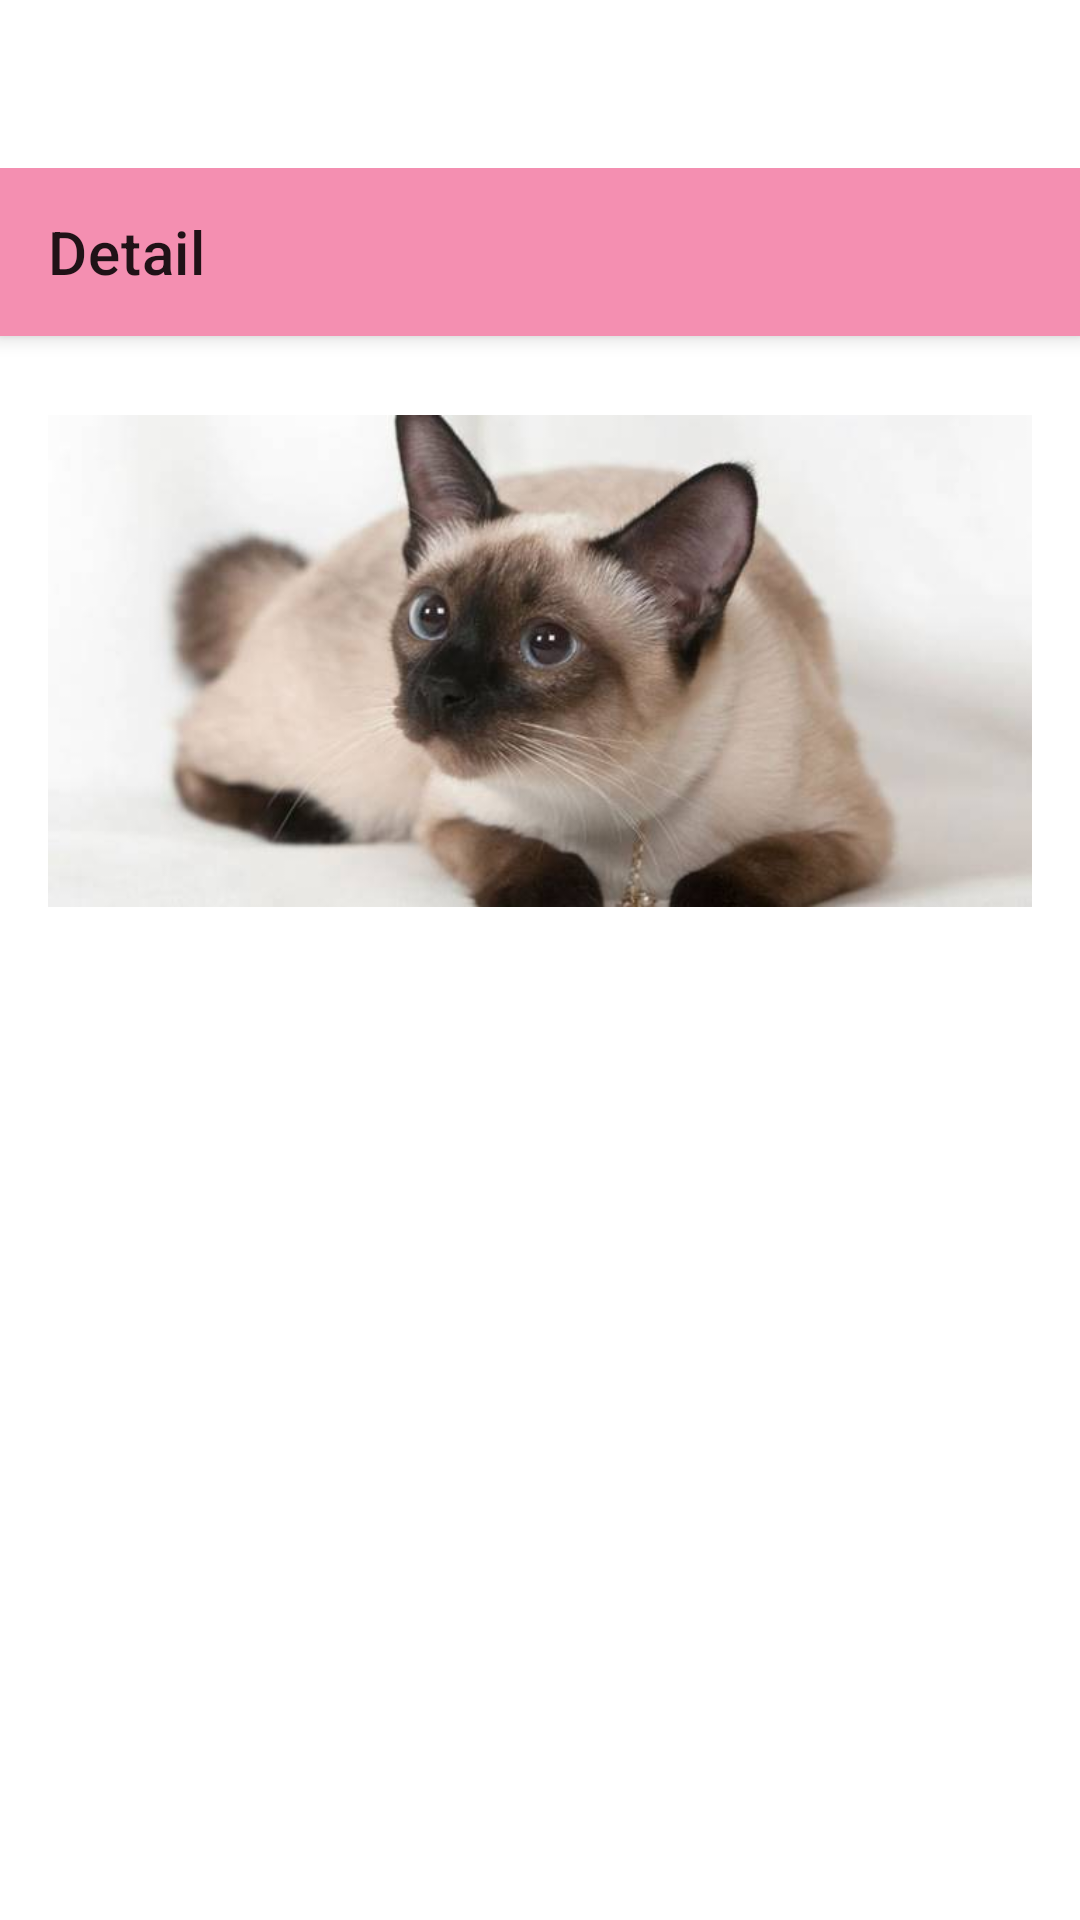

Android layout source for this screen:
<!-- AndroidManifest.xml: application theme Theme.Kucingpedia -->
<!-- res/layout/activity_halaman_detail.xml -->
<?xml version="1.0" encoding="utf-8"?>
<androidx.coordinatorlayout.widget.CoordinatorLayout xmlns:android="http://schemas.android.com/apk/res/android"
    xmlns:app="http://schemas.android.com/apk/res-auto"
    xmlns:tools="http://schemas.android.com/tools"
    android:layout_width="match_parent"
    android:layout_height="match_parent"
    android:paddingTop="?attr/actionBarSize"
    tools:context=".activities.HalamanDetail">

    <RelativeLayout
        android:layout_width="match_parent"
        android:layout_height="match_parent"
        android:layout_margin="16dp"
        app:layout_behavior="@string/appbar_scrolling_view_behavior">

        <TextView
            android:id="@+id/ras"
            android:layout_width="wrap_content"
            android:layout_height="wrap_content"
            android:layout_below="@id/container_foto"
            android:textColor="?android:attr/textColorPrimary"
            android:textSize="24sp"
            tools:text="Ras Kucing" />

        <TextView
            android:id="@+id/deskripsi"
            android:layout_width="match_parent"
            android:layout_height="wrap_content"
            android:layout_below="@id/ras"
            android:textColor="?android:attr/textColorPrimary"
            android:textSize="17sp"
            tools:text="sjdblsvkdnv ksndlcn alzdknvkzndvksdvkjdb cvksjdvskjdbfvksjndvjsbkdjvnkasjdnckjadvlajdlcnaksjvbksjdnlvlkdnclkdnclkandvlc" />

        <androidx.constraintlayout.widget.ConstraintLayout
            android:id="@+id/container_foto"
            android:layout_width="match_parent"
            android:layout_height="wrap_content">

            <ImageView
                android:id="@+id/foto"
                android:layout_width="0dp"
                android:layout_height="0dp"
                android:scaleType="fitCenter"
                android:src="@drawable/kucing_siamese"
                app:layout_constraintDimensionRatio="16:9"
                app:layout_constraintEnd_toEndOf="parent"
                app:layout_constraintStart_toStartOf="parent"
                app:layout_constraintTop_toTopOf="parent" />

        </androidx.constraintlayout.widget.ConstraintLayout>

    </RelativeLayout>

    <com.google.android.material.appbar.AppBarLayout
        android:layout_width="match_parent"
        android:layout_height="wrap_content"
        android:theme="@style/Widget.Design.AppBarLayout">

        <androidx.appcompat.widget.Toolbar
            android:id="@+id/toolbar"
            android:layout_width="match_parent"
            android:layout_height="?attr/actionBarSize"
            android:background="?attr/colorPrimary"
            app:popupTheme="@style/Widget.AppCompat.PopupMenu.Overflow"
            app:title="Detail" />

    </com.google.android.material.appbar.AppBarLayout>

</androidx.coordinatorlayout.widget.CoordinatorLayout>
<!-- resources referenced by this layout -->
<resources>
  <!-- drawable kucing_siamese: jpg bitmap (drawable, 19110 bytes) -->
  <style name="Theme.Kucingpedia" parent="Theme.MaterialComponents.DayNight.NoActionBar">
          
          <item name="colorPrimary">@color/colorPrimary</item>
          <item name="colorPrimaryVariant">@color/colorAccent</item>
          <item name="colorOnPrimary">@color/white</item>
          
          <item name="colorSecondary">@color/teal_200</item>
          <item name="colorSecondaryVariant">@color/teal_700</item>
          <item name="colorOnSecondary">@color/white</item>
          
          <item name="android:statusBarColor">?attr/colorPrimaryVariant</item>
          
      </style>
  <color name="colorPrimary">#f48fb1</color>
  <color name="colorAccent">#D81B60</color>
  <color name="white">#FFFFFFFF</color>
  <color name="teal_200">#FF03DAC5</color>
  <color name="teal_700">#FF018786</color>
</resources>
